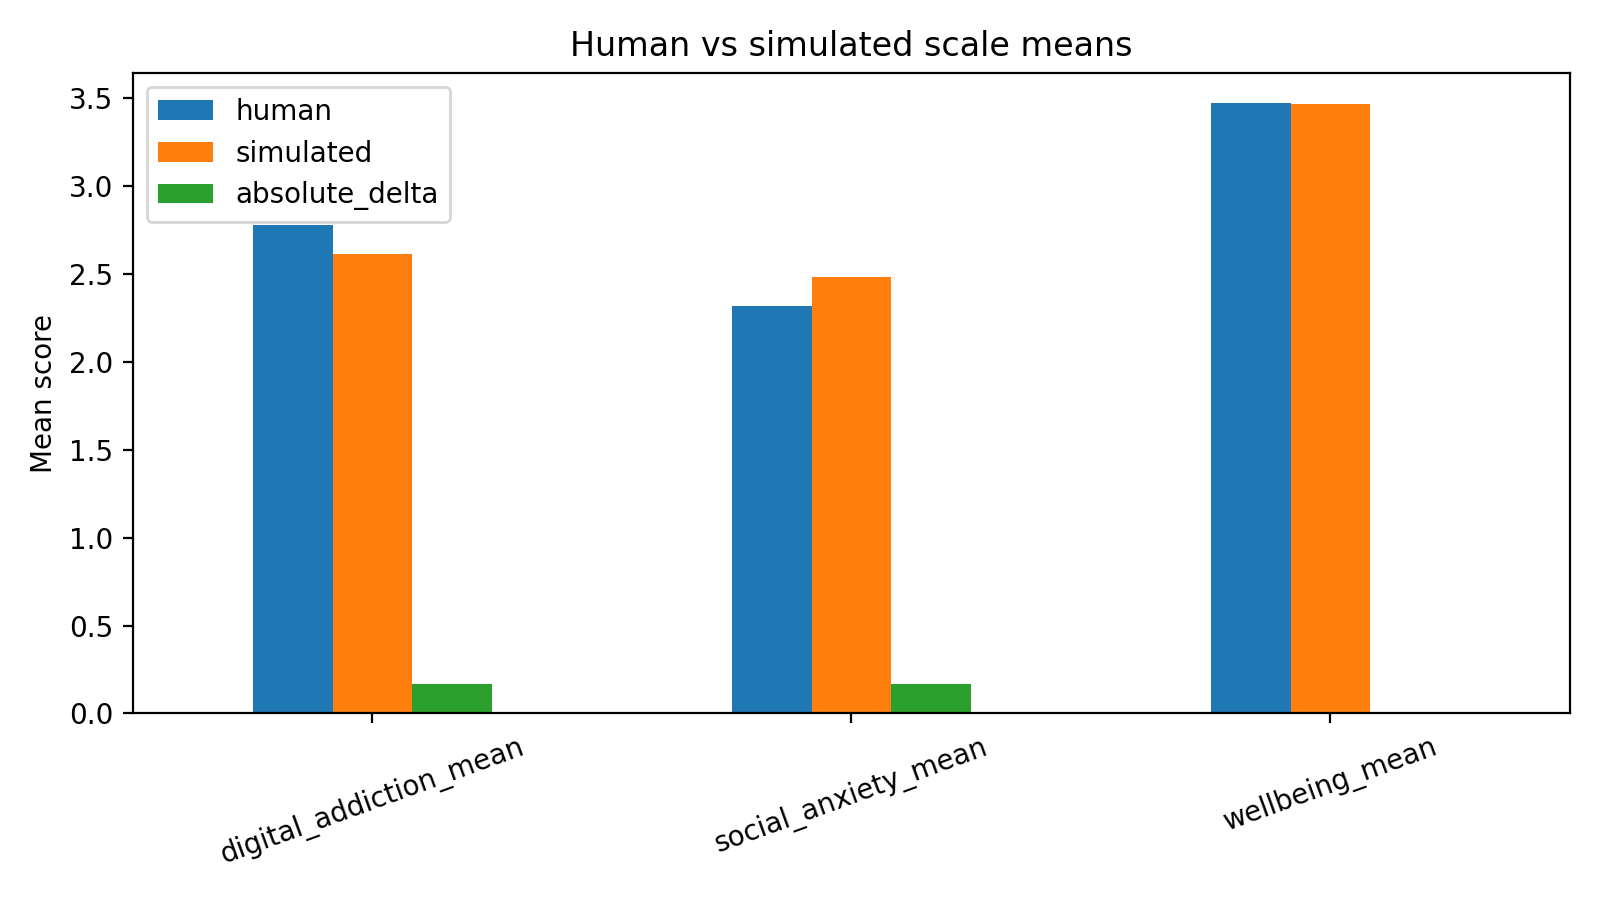

Data behind this chart, as committed beside it:
scale, human, simulated, absolute_delta
digital_addiction_mean, 2.776, 2.612, 0.1647
social_anxiety_mean, 2.315, 2.484, 0.1691
wellbeing_mean, 3.471, 3.469, 0.002363
